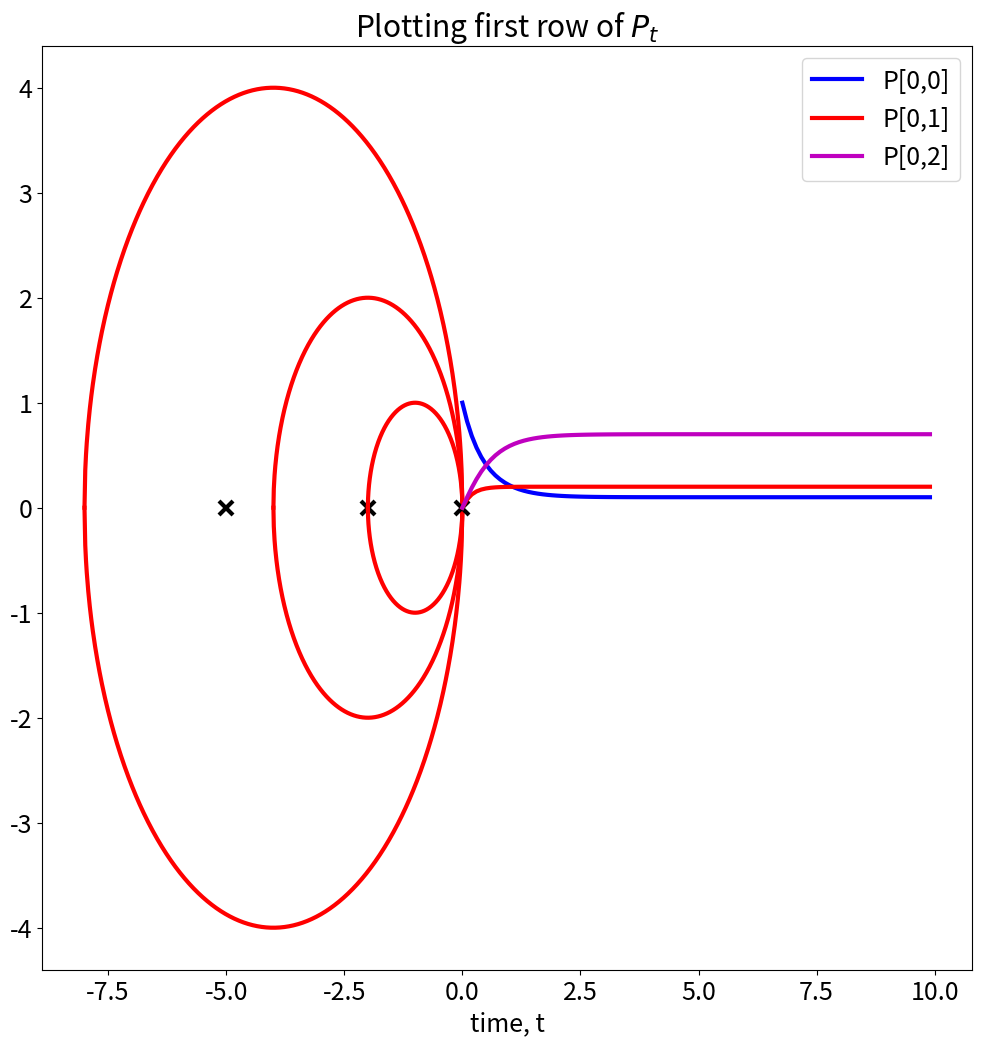

Python code for this plot:
import numpy as np
import matplotlib.pyplot as plt

# Make plots appear inline
%matplotlib inline 

plt.rcParams['figure.figsize'] = (12, 12) # set default size of plots
plt.rcParams.update({'font.size': 18}) # set default font size

G=np.array([[-2,1,1],[1,-4,3],[0,1,-1]]) #define G
print(G)

def plot_circle(center,radius): # Function to plot a circle
    x=np.linspace(-1,1,500)
    x*=radius
    x+=center
    y=np.sqrt(radius**2-(x-center)**2)
    plt.plot(x,y,'r-',lw=3)
    plt.plot(x,-1*y,'r-',lw=3)

centers=[] # find disks and also eigenstuff
radii=[]

N=3
for i in range(N):
    centers.append(G[i,i])
    temp=0.0
    for j in range(N):
        if j!=i:
            temp+=G[i,j]
    radii.append(temp)

evals,evecs=np.linalg.eig(G)

for i in range(N):
    plot_circle(centers[i],radii[i]) # Plot disk i
    plt.plot(np.real(evals[i]),np.imag(evals[i]),'kx',mew=3,ms=10) # Plot evalue i
# lim=1.1
# plt.xlim(-lim,lim)
# plt.ylim(-lim,lim)
plt.grid()

# Take matrix expontential

from scipy import linalg as la # import package

t=0
P_t=la.expm(t*G)

print(P_t)

# Get P_t as function of time

dt=0.1 # time step

t=np.arange(0,10,dt) #times
n_steps=np.shape(t)[0]


P_t=np.zeros((n_steps,3,3)) #initialize
for i in range(n_steps): # do it!
    time=t[i]
    P_t[i,:,:]=la.expm(time*G)
    
first_row=P_t[:,0,:]
print(np.shape(first_row))

# Plot!

plt.plot(t,first_row[:,0],'b',lw=3,label='P[0,0]')
plt.plot(t,first_row[:,1],'r',lw=3,label='P[0,1]')
plt.plot(t,first_row[:,2],'m',lw=3, label='P[0,2]')
plt.grid()
plt.title(r'Plotting first row of $P_t$')
plt.xlabel(r'time, t')
plt.legend(loc='upper right')

